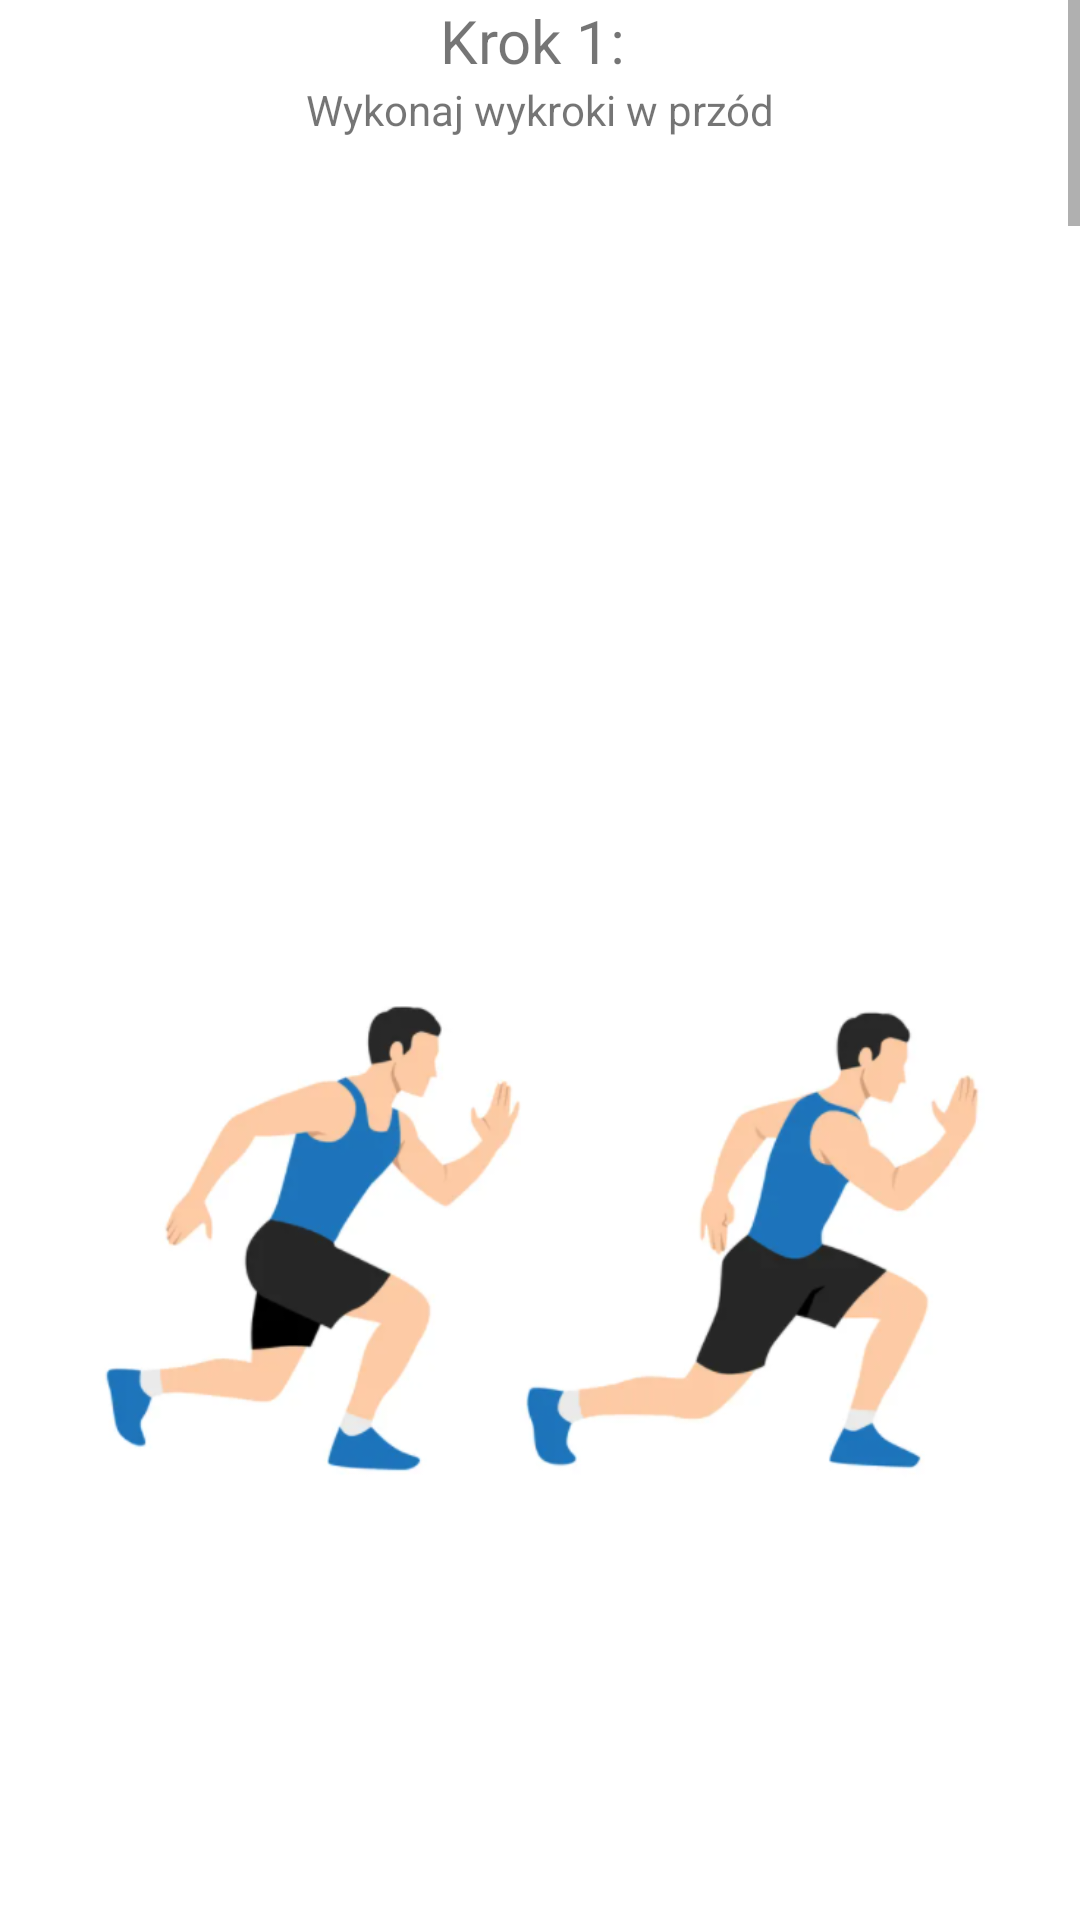

Produce the Android XML layout that renders to this screen, including the resource entries it uses.
<!-- AndroidManifest.xml: application theme Theme.AplikacjaTreningowa -->
<!-- res/layout/activity_nogi.xml -->
<?xml version="1.0" encoding="utf-8"?>
<ScrollView xmlns:android="http://schemas.android.com/apk/res/android"
    xmlns:app="http://schemas.android.com/apk/res-auto"
    xmlns:tools="http://schemas.android.com/tools"
    android:layout_width="match_parent"
    android:layout_height="match_parent"
    tools:context=".Nogi">
    <LinearLayout
        android:layout_width="match_parent"
        android:layout_height="wrap_content"
        android:orientation="vertical">

        <TextView
            android:layout_width="match_parent"
            android:layout_height="wrap_content"
            android:text="Krok 1: "
            android:textAlignment="center"
            android:textSize="20dp" />

        <TextView
            android:layout_width="match_parent"
            android:layout_height="wrap_content"
            android:text="Wykonaj wykroki w przód"
            android:textAlignment="center" />

        <ImageView
            android:layout_width="match_parent"
            android:layout_height="wrap_content"
            android:src="@drawable/wykrok" />

        <TextView
            android:layout_width="match_parent"
            android:layout_height="wrap_content"
            android:text="Krok 2: "
            android:textAlignment="center"
            android:textSize="20dp" />

        <TextView
            android:layout_width="match_parent"
            android:layout_height="wrap_content"
            android:text="Wykonaj przeskoki z nogi na nogę z unoszeniem kolana"
            android:textAlignment="center" />

        <ImageView
            android:layout_width="match_parent"
            android:layout_height="wrap_content"
            android:src="@drawable/przeskakiwanie_nogi" />

        <TextView
            android:layout_width="match_parent"
            android:layout_height="wrap_content"
            android:text="Krok 3: "
            android:textAlignment="center"
            android:textSize="20dp" />

        <TextView
            android:layout_width="match_parent"
            android:layout_height="wrap_content"
            android:text="Wykonaj przysiad"
            android:textAlignment="center" />

        <ImageView
            android:layout_width="match_parent"
            android:layout_height="wrap_content"
            android:src="@drawable/przysiad" />

        <TextView
            android:layout_width="match_parent"
            android:layout_height="wrap_content"
            android:text="Krok 4: "
            android:textAlignment="center"
            android:textSize="20dp" />

        <TextView
            android:layout_width="match_parent"
            android:layout_height="wrap_content"
            android:text="Wykonaj przysiady z energicznym wyskokiem do góry"
            android:textAlignment="center" />

        <ImageView
            android:layout_width="match_parent"
            android:layout_height="wrap_content"
            android:src="@drawable/przysiad_wyskok" />

        <TextView
            android:layout_width="match_parent"
            android:layout_height="wrap_content"
            android:text="Krok 5: "
            android:textAlignment="center"
            android:textSize="20dp" />

        <TextView
            android:layout_width="match_parent"
            android:layout_height="wrap_content"
            android:text="Wykonaj przysiady, przenieś ciężar ciała z jednej nogi na drugą"
            android:textAlignment="center" />

        <ImageView
            android:layout_width="match_parent"
            android:layout_height="wrap_content"
            android:src="@drawable/z_nogi_na_noge" />

        <TextView
            android:layout_width="match_parent"
            android:layout_height="wrap_content"
            android:text="Krok 6: "
            android:textAlignment="center"
            android:textSize="20dp" />

        <TextView
            android:layout_width="match_parent"
            android:layout_height="wrap_content"
            android:text="W podporze przodem zbliż kolano do łokcia"
            android:textAlignment="center" />

        <ImageView
            android:layout_width="match_parent"
            android:layout_height="wrap_content"
            android:src="@drawable/kolana_do_lokci" />

        <TextView
            android:layout_width="match_parent"
            android:layout_height="wrap_content"
            android:text="Krok 7: "
            android:textAlignment="center"
            android:textSize="20dp" />

        <TextView
            android:layout_width="match_parent"
            android:layout_height="wrap_content"
            android:text="W pozycji leżącej na boku unieść nogę do góry"
            android:textAlignment="center" />

        <ImageView
            android:layout_width="match_parent"
            android:layout_height="wrap_content"
            android:src="@drawable/unoszenie_nog_bok" />

        <TextView
            android:layout_width="match_parent"
            android:layout_height="wrap_content"
            android:text="Źródło: https://www.vectorstock.com/royalty-free-vectors/vectors-by_lioputra"
            android:textAlignment="center" />

</LinearLayout>

    </ScrollView>
<!-- resources referenced by this layout -->
<resources>
  <!-- drawable kolana_do_lokci: png bitmap (drawable, 101390 bytes) -->
  <!-- drawable przeskakiwanie_nogi: png bitmap (drawable, 104752 bytes) -->
  <!-- drawable przysiad: png bitmap (drawable, 110443 bytes) -->
  <!-- drawable przysiad_wyskok: png bitmap (drawable, 94203 bytes) -->
  <!-- drawable unoszenie_nog_bok: png bitmap (drawable, 107719 bytes) -->
  <!-- drawable wykrok: png bitmap (drawable, 103061 bytes) -->
  <!-- drawable z_nogi_na_noge: png bitmap (drawable, 87352 bytes) -->
  <style name="Theme.AplikacjaTreningowa" parent="Theme.MaterialComponents.DayNight.DarkActionBar">
          
          <item name="colorPrimary">@color/blue1</item>
          <item name="colorPrimaryVariant">@color/black</item>
          <item name="colorOnPrimary">@color/writingsL</item>
          
          <item name="colorSecondary">@color/teal_200</item>
          <item name="colorSecondaryVariant">@color/teal_700</item>
          <item name="colorOnSecondary">@color/black</item>
          
          <item name="android:statusBarColor" tools:targetApi="l">?attr/colorPrimaryVariant</item>
          
      </style>
  <color name="blue1">#2BA4FD</color>
  <color name="black">#FF000000</color>
  <color name="writingsL">#FF000000</color>
  <color name="teal_200">#FF03DAC5</color>
  <color name="teal_700">#FF018786</color>
</resources>
